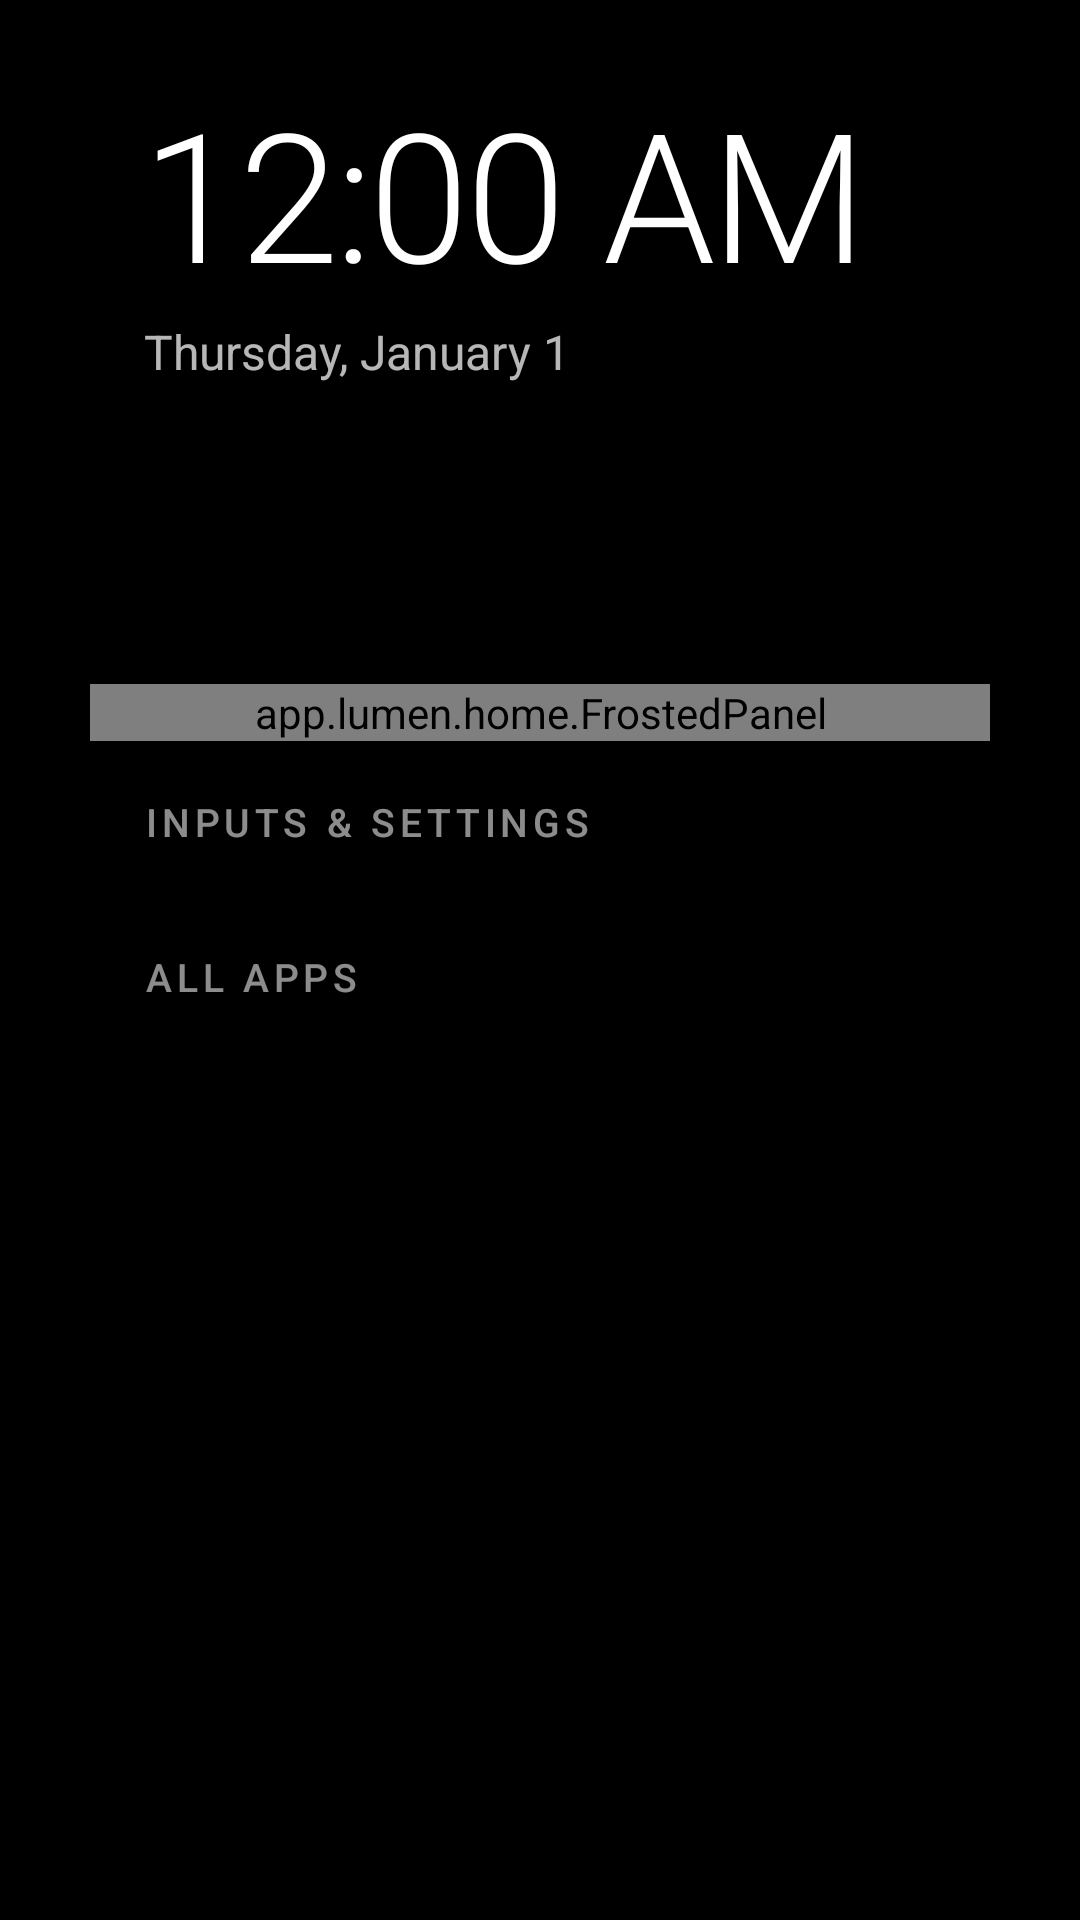

Layout XML and referenced resources for this Android screen:
<!-- AndroidManifest.xml: application theme Theme.Lumen -->
<!-- res/layout/activity_home.xml -->
<?xml version="1.0" encoding="utf-8"?>
<FrameLayout xmlns:android="http://schemas.android.com/apk/res/android"
    android:id="@+id/root"
    android:layout_width="match_parent"
    android:layout_height="match_parent"
    android:background="#FF000000">

    <ImageView
        android:id="@+id/wallpaper"
        android:layout_width="match_parent"
        android:layout_height="match_parent"
        android:importantForAccessibility="no"
        android:scaleType="centerCrop" />

    <View
        android:layout_width="match_parent"
        android:layout_height="match_parent"
        android:background="@drawable/scrim" />

    <LinearLayout
        android:id="@+id/content"
        android:layout_width="match_parent"
        android:layout_height="match_parent"
        android:orientation="vertical">

        
        <FrameLayout
            android:layout_width="match_parent"
            android:layout_height="220dp"
            android:paddingStart="48dp"
            android:paddingTop="32dp"
            android:paddingEnd="48dp">

            <LinearLayout
                android:layout_width="wrap_content"
                android:layout_height="wrap_content"
                android:orientation="vertical">

                <TextClock
                    android:id="@+id/clock"
                    android:layout_width="wrap_content"
                    android:layout_height="wrap_content"
                    android:fontFamily="sans-serif-light"
                    android:includeFontPadding="false"
                    android:letterSpacing="-0.02"
                    android:shadowColor="#66000000"
                    android:shadowRadius="12"
                    android:textColor="#FFFFFFFF"
                    android:textSize="60sp" />

                <TextClock
                    android:id="@+id/date"
                    android:layout_width="wrap_content"
                    android:layout_height="wrap_content"
                    android:layout_marginTop="4dp"
                    android:alpha="0.72"
                    android:format12Hour="EEEE, MMMM d"
                    android:format24Hour="EEEE, MMMM d"
                    android:textColor="#FFFFFFFF"
                    android:textSize="16sp" />
            </LinearLayout>

            <LinearLayout
                android:layout_width="wrap_content"
                android:layout_height="wrap_content"
                android:layout_gravity="bottom|start"
                android:orientation="vertical"
                android:paddingBottom="6dp">

                <TextView
                    android:id="@+id/heroTitle"
                    android:layout_width="wrap_content"
                    android:layout_height="wrap_content"
                    android:fontFamily="sans-serif-medium"
                    android:shadowColor="#80000000"
                    android:shadowRadius="16"
                    android:textColor="#FFFFFFFF"
                    android:textSize="34sp" />

                <TextView
                    android:id="@+id/heroSubtitle"
                    android:layout_width="wrap_content"
                    android:layout_height="wrap_content"
                    android:alpha="0.65"
                    android:textColor="#FFFFFFFF"
                    android:textSize="15sp" />
            </LinearLayout>
        </FrameLayout>

        <ScrollView
            android:id="@+id/scroll"
            android:layout_width="match_parent"
            android:layout_height="0dp"
            android:layout_weight="1"
            android:clipChildren="false"
            android:clipToPadding="false"
            android:fadingEdgeLength="28dp"
            android:overScrollMode="never"
            android:requiresFadingEdge="vertical"
            android:scrollbars="none">

            <LinearLayout
                android:layout_width="match_parent"
                android:layout_height="wrap_content"
                android:clipChildren="false"
                android:clipToPadding="false"
                android:orientation="vertical"
                android:paddingBottom="56dp">

                
                <app.lumen.home.FrostedPanel
                    android:id="@+id/frosted"
                    android:layout_width="match_parent"
                    android:layout_height="wrap_content"
                    android:layout_marginStart="30dp"
                    android:layout_marginTop="8dp"
                    android:layout_marginEnd="30dp">

                    <HorizontalScrollView
                        android:id="@+id/dockScroll"
                        android:layout_width="match_parent"
                        android:layout_height="wrap_content"
                        android:clipChildren="false"
                        android:clipToPadding="false"
                        android:overScrollMode="never"
                        android:paddingStart="18dp"
                        android:paddingTop="20dp"
                        android:paddingEnd="18dp"
                        android:paddingBottom="6dp"
                        android:scrollbars="none">

                        <LinearLayout
                            android:id="@+id/dockRow"
                            android:layout_width="wrap_content"
                            android:layout_height="wrap_content"
                            android:clipChildren="false"
                            android:clipToPadding="false"
                            android:orientation="horizontal" />
                    </HorizontalScrollView>
                </app.lumen.home.FrostedPanel>

                <TextView
                    style="@style/SectionLabel"
                    android:text="@string/section_system" />

                <HorizontalScrollView
                    android:layout_width="match_parent"
                    android:layout_height="wrap_content"
                    android:clipChildren="false"
                    android:clipToPadding="false"
                    android:overScrollMode="never"
                    android:paddingStart="48dp"
                    android:paddingTop="16dp"
                    android:paddingEnd="48dp"
                    android:scrollbars="none">

                    <LinearLayout
                        android:id="@+id/systemRow"
                        android:layout_width="wrap_content"
                        android:layout_height="wrap_content"
                        android:clipChildren="false"
                        android:clipToPadding="false"
                        android:orientation="horizontal" />
                </HorizontalScrollView>

                <TextView
                    android:id="@+id/appsLabel"
                    style="@style/SectionLabel"
                    android:text="@string/section_apps" />

                <LinearLayout
                    android:id="@+id/appsGrid"
                    android:layout_width="match_parent"
                    android:layout_height="wrap_content"
                    android:clipChildren="false"
                    android:clipToPadding="false"
                    android:orientation="vertical"
                    android:paddingStart="48dp"
                    android:paddingTop="16dp"
                    android:paddingEnd="48dp" />
            </LinearLayout>
        </ScrollView>
    </LinearLayout>
</FrameLayout>
<!-- resources referenced by this layout -->
<resources>
  <!-- drawable scrim (drawable) -->
  <?xml version="1.0" encoding="utf-8"?>
  <layer-list xmlns:android="http://schemas.android.com/apk/res/android">
      <item>
          <shape>
              <gradient
                  android:angle="270"
                  android:centerColor="#14000000"
                  android:centerY="0.3"
                  android:endColor="#00000000"
                  android:startColor="#A6000000" />
          </shape>
      </item>
      <item>
          <shape>
              <gradient
                  android:angle="90"
                  android:centerColor="#73000000"
                  android:centerY="0.4"
                  android:endColor="#00000000"
                  android:startColor="#E6000000" />
          </shape>
      </item>
  </layer-list>
  <string name="section_apps">All Apps</string>
  <string name="section_system">Inputs &amp; Settings</string>
  <style name="SectionLabel">
          <item name="android:layout_width">wrap_content</item>
          <item name="android:layout_height">wrap_content</item>
          <item name="android:layout_marginStart">48dp</item>
          <item name="android:layout_marginTop">18dp</item>
          <item name="android:fontFamily">sans-serif-medium</item>
          <item name="android:letterSpacing">0.12</item>
          <item name="android:textAllCaps">true</item>
          <item name="android:textColor">#8CFFFFFF</item>
          <item name="android:textSize">13sp</item>
      </style>
  <style name="Theme.Lumen" parent="android:Theme.DeviceDefault.NoActionBar.Fullscreen">
          <item name="android:windowBackground">@android:color/black</item>
          <item name="android:colorAccent">#FFFFFFFF</item>
          <item name="android:windowAnimationStyle">@android:style/Animation.Activity</item>
      </style>
</resources>
